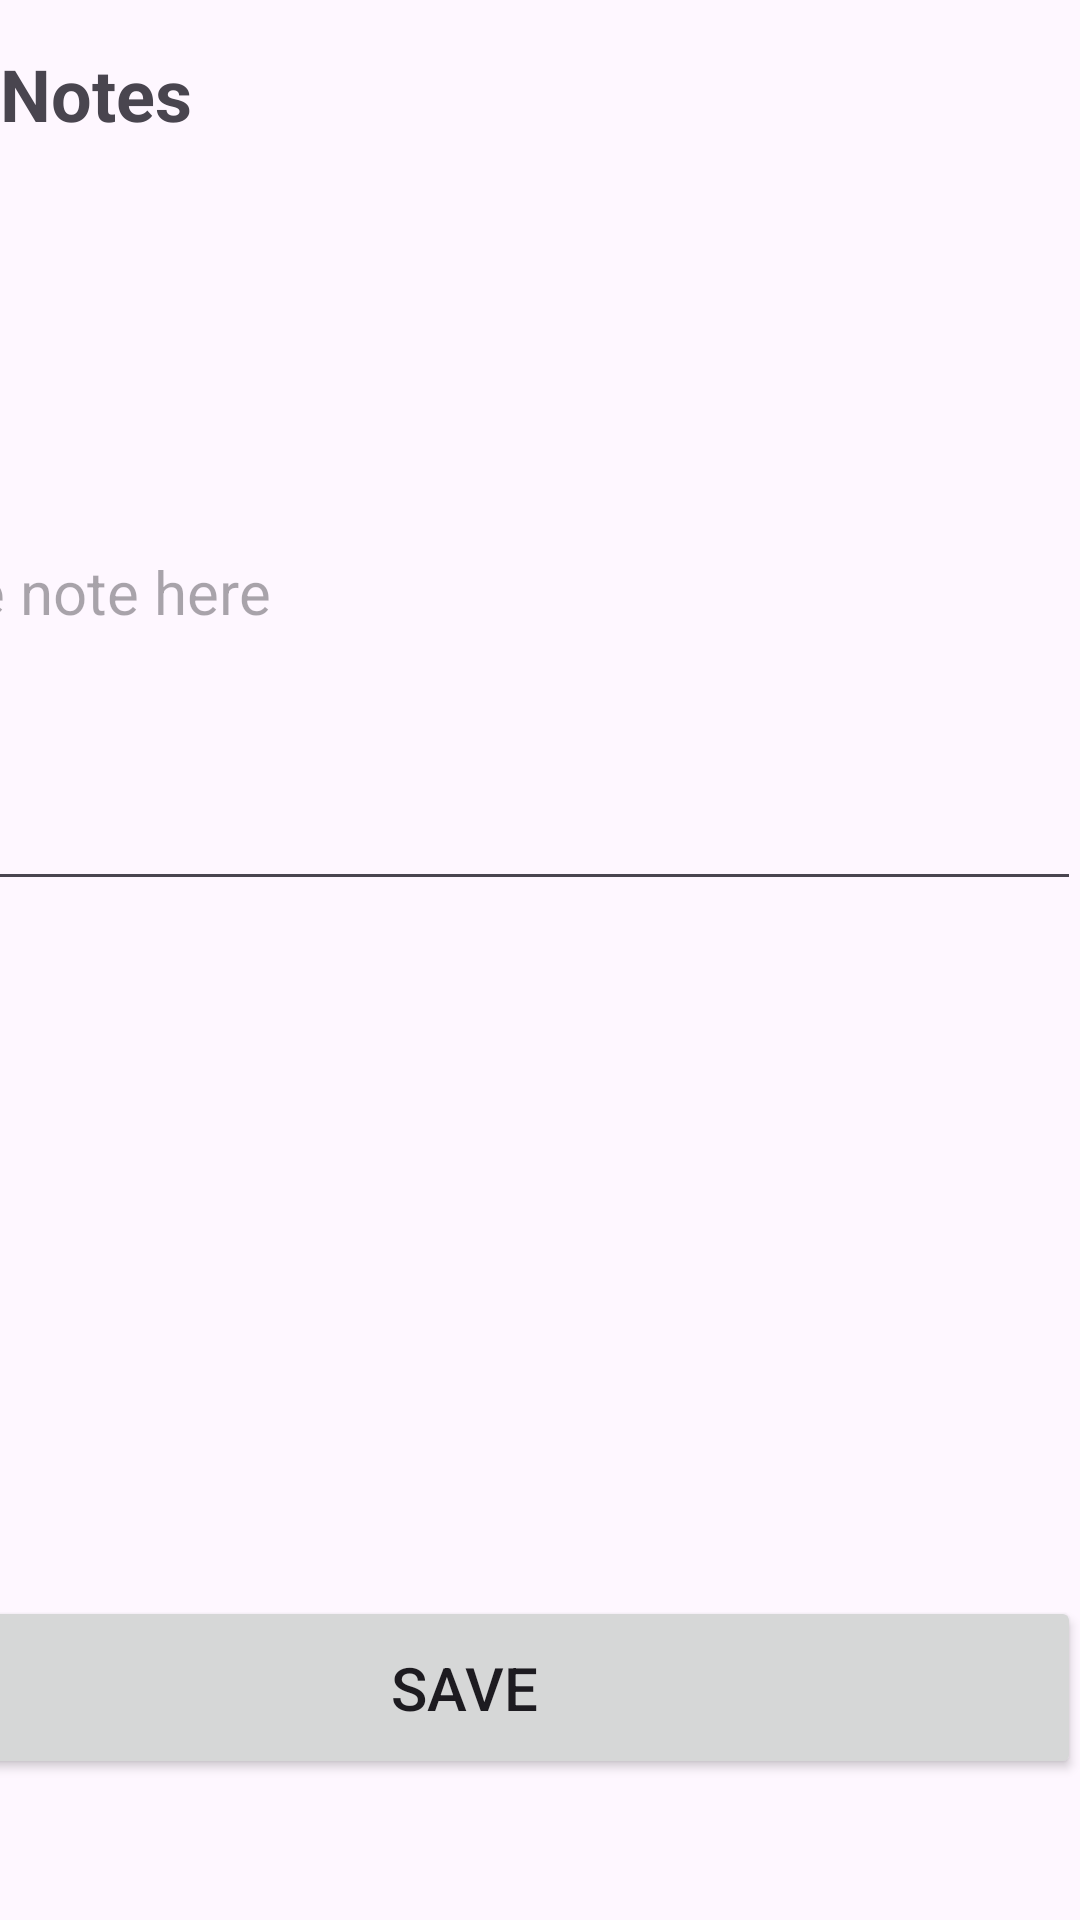

Here is an Android app screen rendered from its layout file. Give the layout XML and the strings, colors and styles it references.
<!-- AndroidManifest.xml: application theme Theme.MuhammadChambersC196 -->
<!-- res/layout/activity_update_note.xml -->
<?xml version="1.0" encoding="utf-8"?>
<androidx.constraintlayout.widget.ConstraintLayout xmlns:android="http://schemas.android.com/apk/res/android"
    xmlns:app="http://schemas.android.com/apk/res-auto"
    xmlns:tools="http://schemas.android.com/tools"
    android:layout_width="match_parent"
    android:layout_height="match_parent"
    android:paddingVertical="15dp"
    tools:context=".controller.update.UpdateNoteActivity">

    <TextView
        android:id="@+id/textView46"
        android:layout_width="0dp"
        android:layout_height="wrap_content"
        android:text="@string/note"
        android:textSize="24sp"
        android:textStyle="bold"
        app:layout_constraintEnd_toEndOf="parent"
        app:layout_constraintStart_toStartOf="parent"
        app:layout_constraintTop_toTopOf="parent" />

    <EditText
        android:id="@+id/update_note_details"
        android:layout_width="409dp"
        android:layout_height="209dp"
        android:layout_marginTop="44dp"
        android:autofillHints="no"
        android:ems="10"
        android:hint="@string/write_note_here_hint"
        android:inputType="text"
        android:textSize="20sp"
        app:layout_constraintEnd_toEndOf="parent"
        app:layout_constraintHorizontal_bias="1.0"
        app:layout_constraintStart_toStartOf="parent"
        app:layout_constraintTop_toBottomOf="@+id/textView46" />

    <Button
        android:id="@+id/update_note_save_btn"
        android:layout_width="411dp"
        android:layout_height="61dp"
        android:layout_marginBottom="32dp"
        android:text="@string/save_txt"
        android:textSize="20sp"
        app:layout_constraintBottom_toBottomOf="parent"
        app:layout_constraintEnd_toEndOf="parent"
        app:layout_constraintHorizontal_bias="1.0"
        app:layout_constraintStart_toStartOf="parent" />
</androidx.constraintlayout.widget.ConstraintLayout>
<!-- resources referenced by this layout -->
<resources>
  <string name="note">Notes</string>
  <string name="save_txt">Save</string>
  <string name="write_note_here_hint">Write note here</string>
  <style name="Theme.MuhammadChambersC196" parent="Base.Theme.MuhammadChambersC196" />
  <style name="Base.Theme.MuhammadChambersC196" parent="Theme.Material3.DayNight">
          
          
      </style>
</resources>
